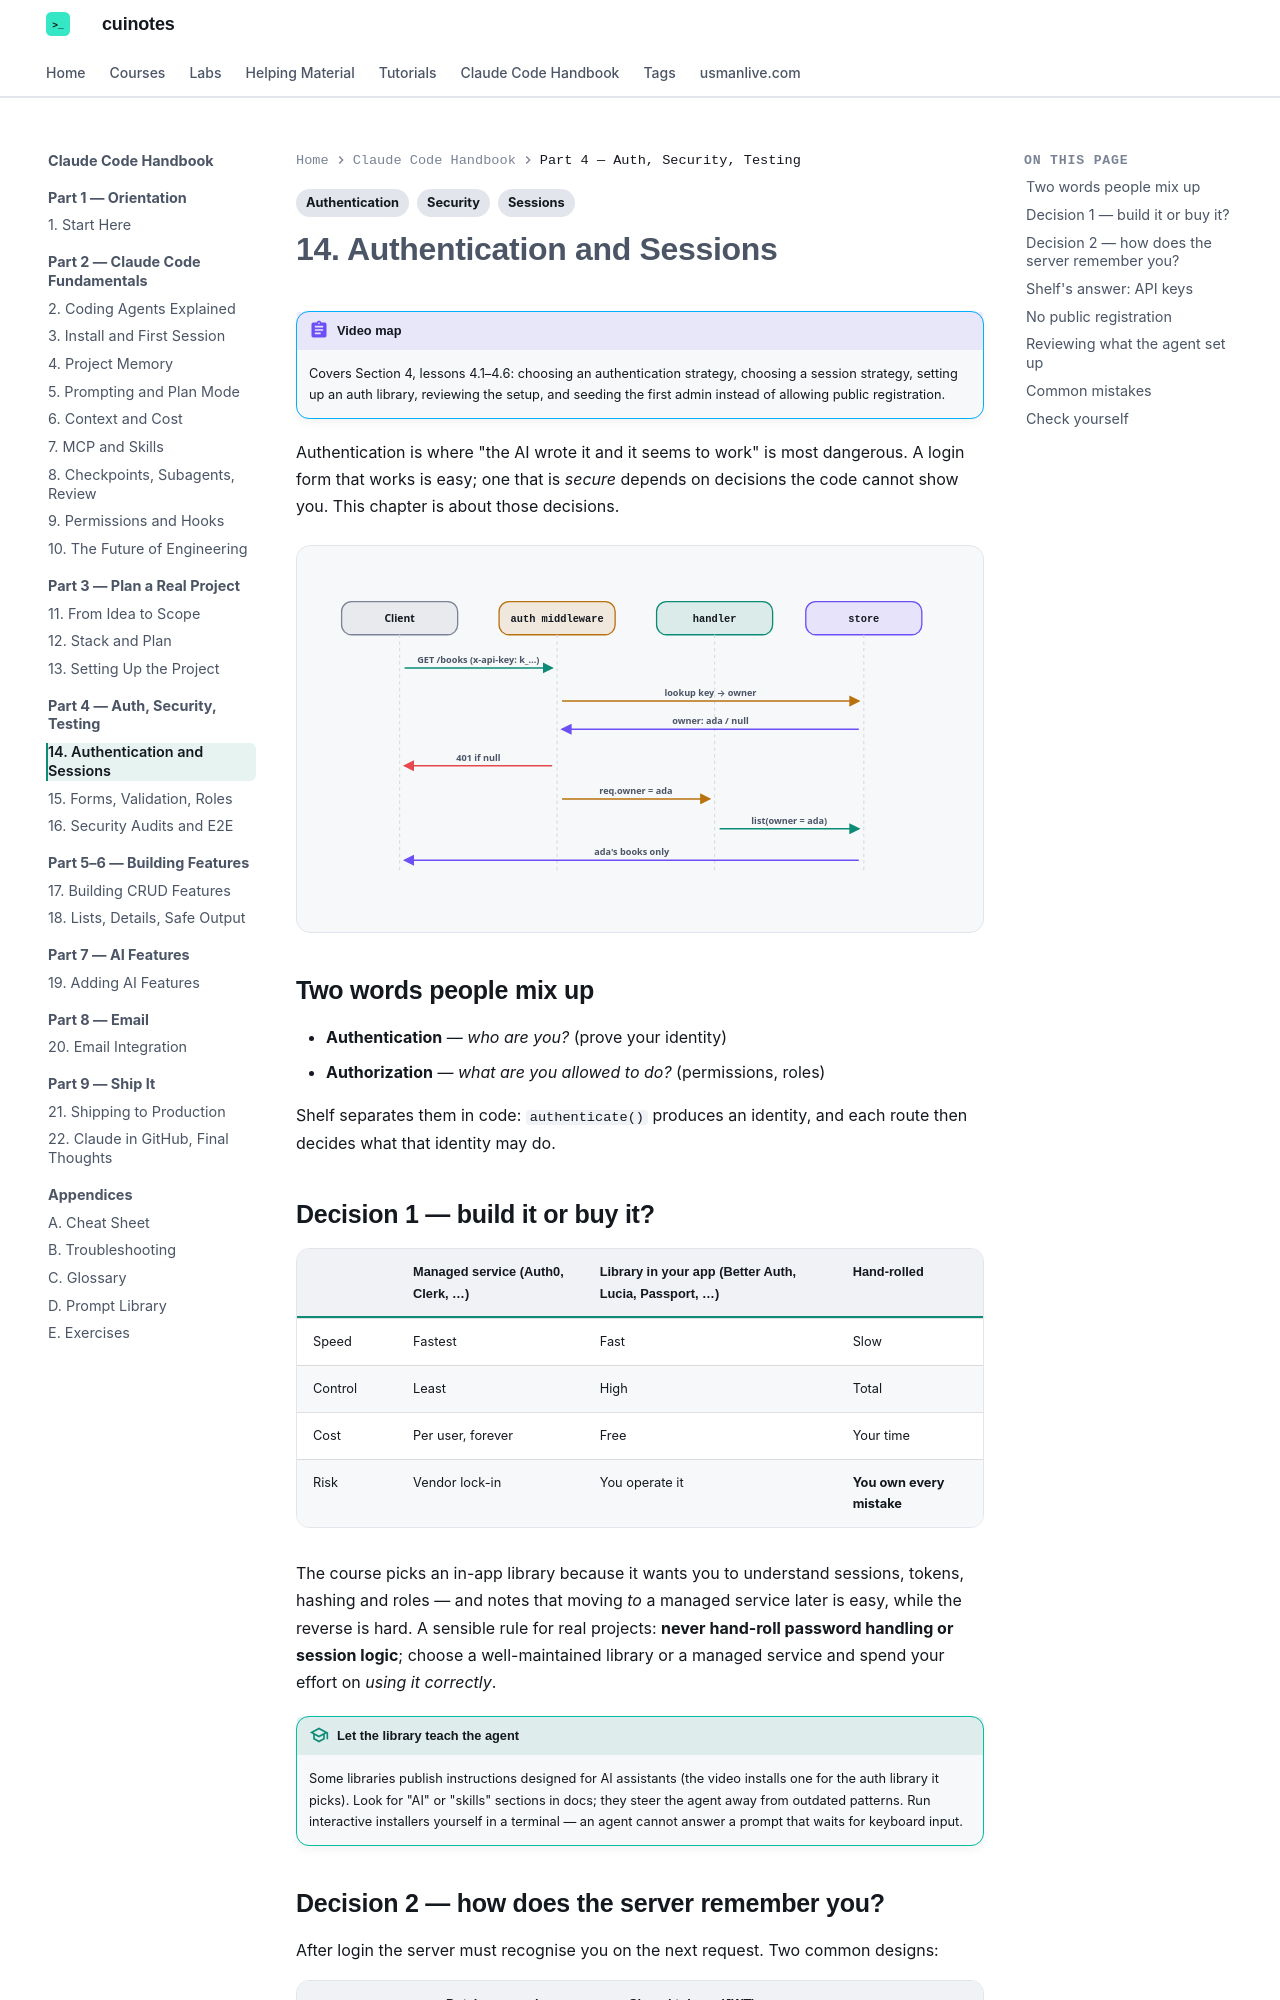

repository: mua22/mern-web-book · page: claude-code-handbook/14-authentication/index.html · generator: mkdocs

---
title: "14. Authentication and Sessions"
tags:
  - Authentication
  - Sessions
  - Security
---

# 14. Authentication and Sessions

!!! abstract "Video map"
    Covers Section 4, lessons 4.1–4.6: choosing an authentication strategy, choosing a session strategy, setting up an auth library, reviewing the setup, and seeding the first admin instead of allowing public registration.

Authentication is where "the AI wrote it and it seems to work" is most dangerous. A login form that works is easy; one that is *secure* depends on decisions the code cannot show you. This chapter is about those decisions.

<div class="cu-svg-diagram" markdown>
--8<-- "docs/claude-code-handbook/diagrams/auth-flow.svg"
</div>

## Two words people mix up

- **Authentication** — *who are you?* (prove your identity)
- **Authorization** — *what are you allowed to do?* (permissions, roles)

Shelf separates them in code: `authenticate()` produces an identity, and each route then decides what that identity may do.
